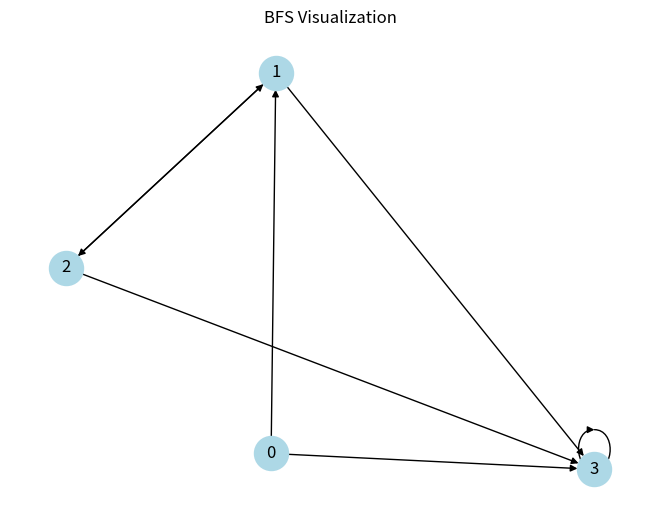

This chart was generated by the following Python code:
import matplotlib.pyplot as plt
import networkx as nx

def bfs(graph, start_node):
    visited = set()
    queue = [start_node]
    visited.add(start_node)
    bfs_order = [start_node]

    while queue:
        node = queue.pop(0)

        for neighbor in graph.neighbors(node):
            if neighbor not in visited:
                queue.append(neighbor)
                visited.add(neighbor)
                bfs_order.append(neighbor)

    return bfs_order

G = nx.DiGraph()

G.add_edge(0, 1)
G.add_edge(0, 3)
G.add_edge(1, 2)
G.add_edge(1, 3)
G.add_edge(2, 1)
G.add_edge(2, 3)
G.add_edge(3, 3)

start_node = 2
bfs_order = bfs(G, start_node)
print("BFS starting from vertex 2:", bfs_order)

pos = nx.spring_layout(G)
nx.draw(G, pos, with_labels=True, node_color='lightblue', node_size=600)
plt.title("BFS Visualization")
plt.show()
